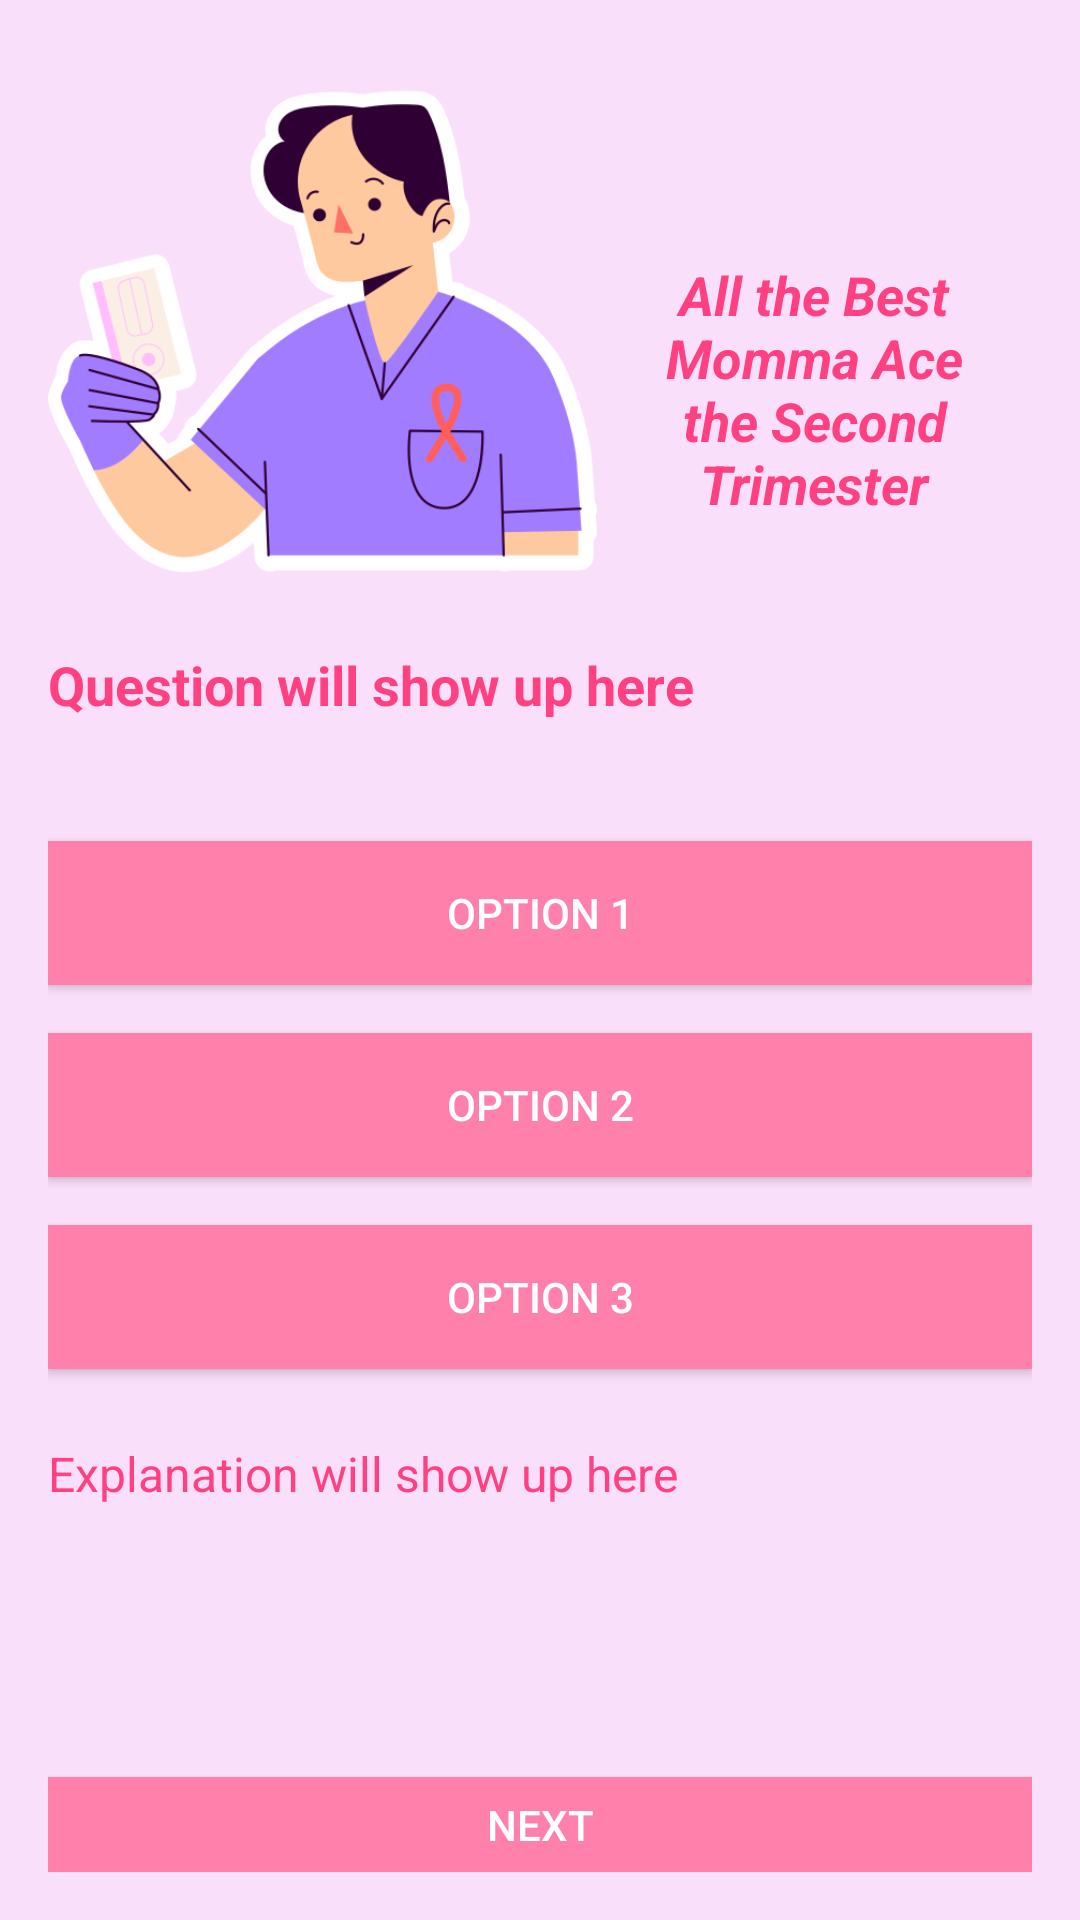

Android layout source for this screen:
<!-- AndroidManifest.xml: application theme Theme.HiMama -->
<!-- res/layout/activity_secondq.xml -->
<?xml version="1.0" encoding="utf-8"?>
<RelativeLayout xmlns:android="http://schemas.android.com/apk/res/android"
    android:layout_width="match_parent"
    android:layout_height="match_parent"
    android:padding="16dp"
    android:background="#FADFFB">


    <ImageView
        android:id="@+id/imageViewQuizIcon"
        android:layout_width="183dp"
        android:layout_height="189dp"
        android:layout_alignParentStart="true"
        android:layout_marginStart="0dp"
        android:src="@drawable/quizicon2" />

    
    <TextView
        android:id="@+id/textViewHeader"
        android:layout_width="wrap_content"
        android:layout_height="wrap_content"
        android:layout_marginStart="16dp"
        android:layout_marginTop="70dp"
        android:layout_marginEnd="16dp"
        android:layout_toEndOf="@id/imageViewQuizIcon"
        android:text="All the Best Momma Ace the Second Trimester"
        android:textStyle="italic|bold"
        android:textColor="#FF4081"
        android:gravity="center"
        android:textSize="18sp" />
    
    <TextView
        android:id="@+id/textViewQuestion"
        android:layout_width="match_parent"
        android:layout_height="wrap_content"
        android:textSize="18sp"
        android:textStyle="bold"
        android:textColor="#FF4081"
        android:layout_centerHorizontal="true"
        android:layout_marginTop="200dp"
        android:layout_marginBottom="16dp"
        android:text="Question will show up here"/>

    
    <Button
        android:id="@+id/buttonOption1"
        android:layout_width="match_parent"
        android:layout_height="wrap_content"
        android:layout_below="@id/textViewQuestion"
        android:layout_centerHorizontal="true"
        android:layout_marginTop="24dp"
        android:background="#FF80AB"
        android:textColor="#FFFF"
        android:text="Option 1"/>

    <Button
        android:id="@+id/buttonOption2"
        android:layout_width="match_parent"
        android:layout_height="wrap_content"
        android:layout_below="@id/buttonOption1"
        android:layout_centerHorizontal="true"
        android:layout_marginTop="16dp"
        android:background="#FF80AB"
        android:textColor="#FFFF"
        android:text="Option 2"/>

    <Button
        android:id="@+id/buttonOption3"
        android:layout_width="match_parent"
        android:layout_height="wrap_content"
        android:layout_below="@id/buttonOption2"
        android:layout_centerHorizontal="true"
        android:layout_marginTop="16dp"
        android:background="#FF80AB"
        android:textColor="#FFFF"
        android:text="Option 3"/>

    <Button
        android:id="@+id/buttonNext"
        android:layout_width="match_parent"
        android:layout_height="wrap_content"
        android:layout_below="@id/buttonOption2"
        android:layout_centerHorizontal="true"
        android:layout_marginTop="200dp"
        android:background="#FF80AB"
        android:textColor="#FFFF"
        android:text="NEXT"/>

    
    <TextView
        android:id="@+id/textViewExplanation"
        android:layout_width="match_parent"
        android:layout_height="wrap_content"
        android:textSize="16sp"
        android:textColor="#FF4081"
        android:layout_below="@id/buttonOption3"
        android:layout_centerHorizontal="true"
        android:layout_marginTop="24dp"
        android:text="Explanation will show up here"/>

</RelativeLayout>
<!-- resources referenced by this layout -->
<resources>
  <!-- drawable quizicon2: png bitmap (drawable-v24, 48798 bytes) -->
  <style name="Theme.HiMama" parent="Theme.MaterialComponents.DayNight.DarkActionBar">
          
          <item name="android:windowBackground">#FADFFB</item>
          
          <item name="colorPrimary">@color/pink</item>
          
          <item name="colorPrimaryVariant">@color/pink_700</item>
          
          <item name="colorSecondary">@color/pink_200</item>
          <item name="colorSecondaryVariant">@color/pink_700</item>
          
          <item name="android:textColor">#FF4081</item>
          
          <item name="android:statusBarColor">?attr/colorPrimaryVariant</item>
          
      </style>
  <color name="pink">#FF4081</color>
  <color name="pink_700">#F50057</color>
  <color name="pink_200">#FF80AB</color>
</resources>
